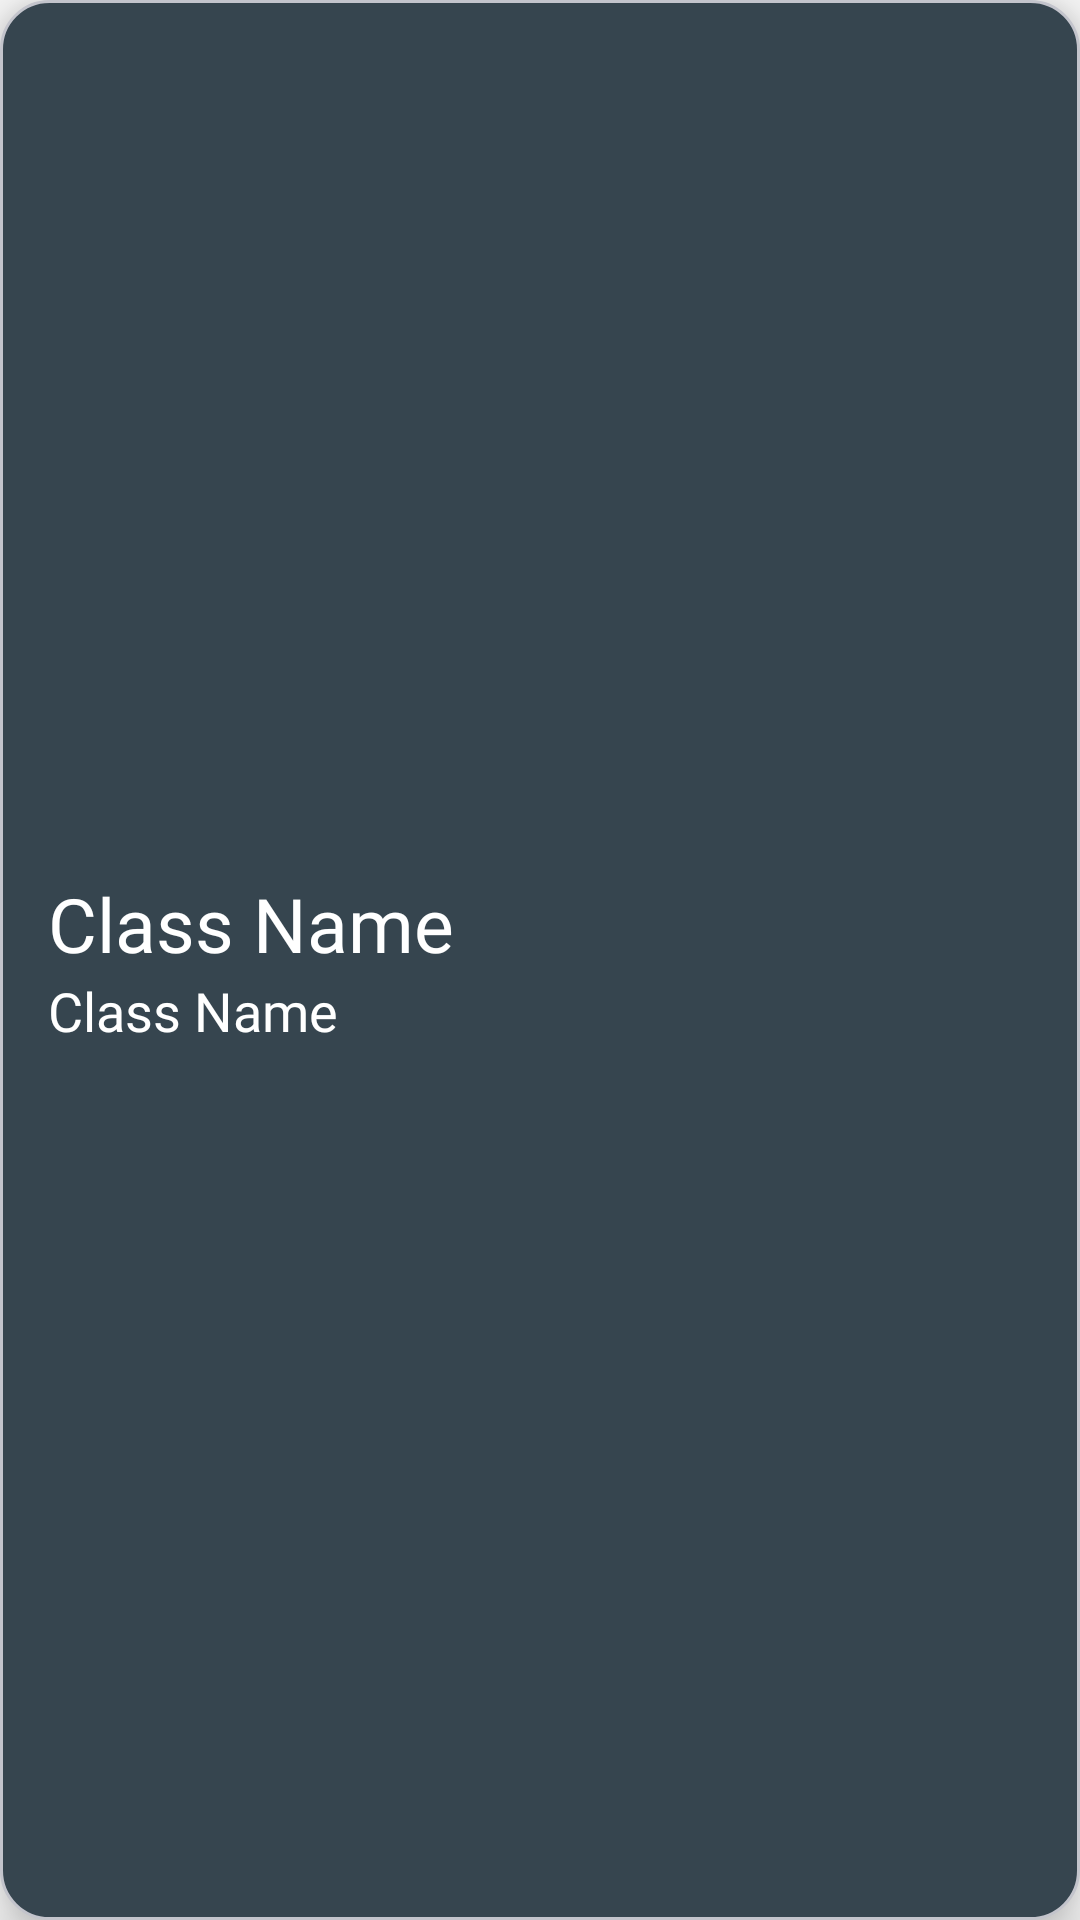

Here is an Android app screen rendered from its layout file. Give the layout XML and the strings, colors and styles it references.
<!-- AndroidManifest.xml: application theme Theme.YesSir -->
<!-- res/layout/classrow.xml -->
<?xml version="1.0" encoding="utf-8"?>
<LinearLayout
    xmlns:android="http://schemas.android.com/apk/res/android"
    xmlns:app="http://schemas.android.com/apk/res-auto"
    xmlns:tools="http://schemas.android.com/tools"
    android:layout_width="match_parent"
    android:layout_height="100dp"
    android:layout_marginTop="5dp"
    android:layout_marginLeft="5dp"
    android:elevation="10dp"
    android:background="@drawable/rippleeffect"
    android:layout_marginRight="5dp">
    <RelativeLayout
        android:layout_width="match_parent"
        android:layout_height="match_parent">
        <LinearLayout
            android:layout_width="wrap_content"
            android:layout_height="wrap_content"
            android:orientation="vertical"
            android:layout_centerVertical="true"
            android:padding="16dp"
            >

            <TextView
                android:id="@+id/classes"
                android:layout_width="wrap_content"
                android:layout_height="wrap_content"
                android:fontFamily="@font/cherry_swash"
                android:text="Class Name"
                android:textColor="@color/white"
                android:textSize="25sp" />

            <TextView
                android:id="@+id/suject"
                android:layout_width="wrap_content"
                android:layout_height="wrap_content"
                android:fontFamily="@font/cherry_swash"
                android:text="Class Name"
                android:textColor="@color/white"
                android:textSize="18sp" />
        </LinearLayout>
    </RelativeLayout>

</LinearLayout>
<!-- resources referenced by this layout -->
<resources>
  <color name="white">#FFFFFFFF</color>
  <!-- drawable rippleeffect (drawable) -->
  <?xml version="1.0" encoding="utf-8"?>
  <ripple xmlns:android="http://schemas.android.com/apk/res/android"
      android:color="#A2B3BC">
      <item>
          <shape android:shape="rectangle">
              <stroke android:width="1dp" android:color="#C3C4CC"/>
              <solid android:color="#36454F"/>
              <corners android:radius="16dp"/>
          </shape>
      </item>
  </ripple>
  <style name="Theme.YesSir" parent="Theme.AppCompat.Light.NoActionBar">
          
          <item name="colorPrimary">@color/purple_500</item>
          <item name="colorPrimaryVariant">@color/purple_700</item>
          <item name="colorOnPrimary">@color/white</item>
          
          <item name="colorSecondary">@color/teal_200</item>
          <item name="colorSecondaryVariant">@color/teal_700</item>
          <item name="colorOnSecondary">@color/black</item>
          
          <item name="android:statusBarColor" tools:targetApi="l">?attr/colorPrimaryVariant</item>
          
          <item name="itemBackground">@android:color/holo_green_dark</item>
  
      </style>
  <color name="purple_500">#FF6200EE</color>
  <color name="purple_700">#FF3700B3</color>
  <color name="teal_200">#FF03DAC5</color>
  <color name="teal_700">#FF018786</color>
  <color name="black">#FF000000</color>
</resources>
